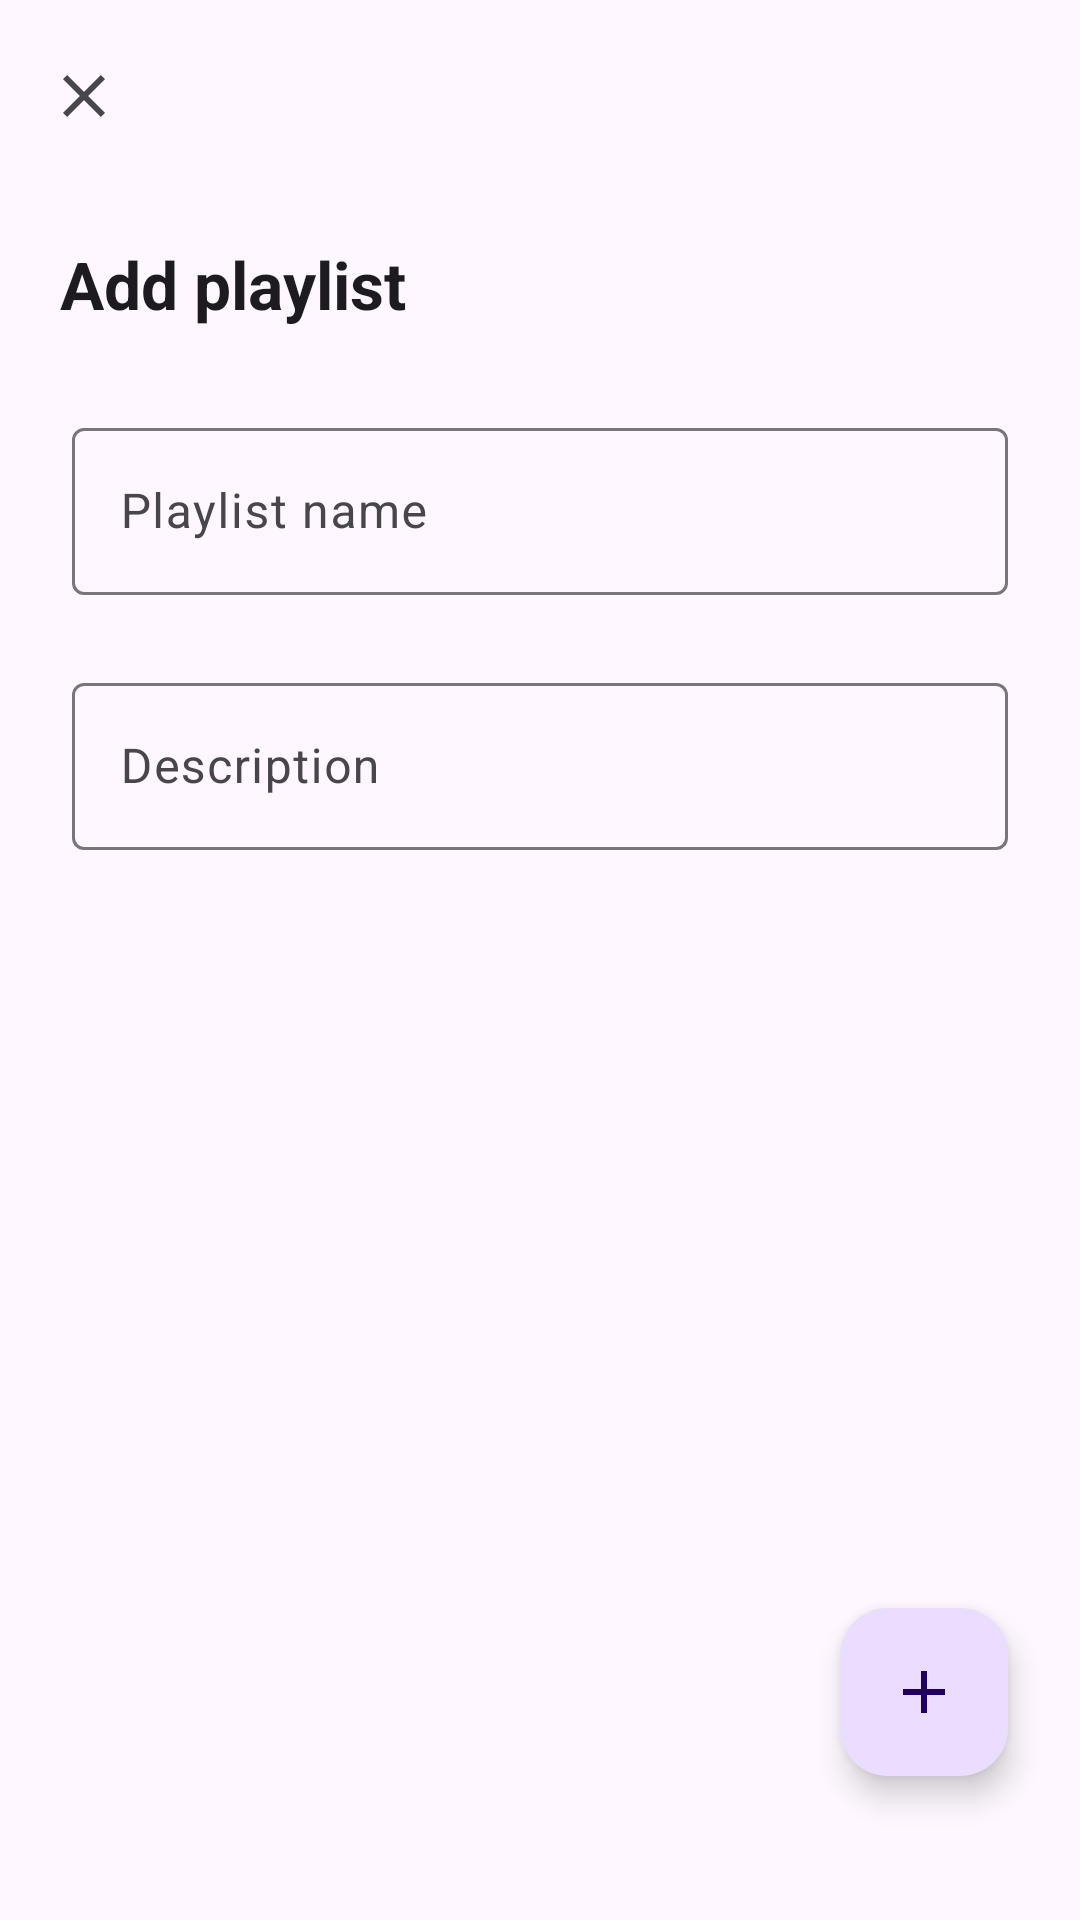

Here is an Android app screen rendered from its layout file. Give the layout XML and the strings, colors and styles it references.
<!-- AndroidManifest.xml: application theme Theme.Symphonica -->
<!-- res/layout/fragment_home_playlist_add_view.xml -->
<?xml version="1.0" encoding="utf-8"?>
<androidx.coordinatorlayout.widget.CoordinatorLayout xmlns:android="http://schemas.android.com/apk/res/android"
    xmlns:app="http://schemas.android.com/apk/res-auto"
    xmlns:tools="http://schemas.android.com/tools"
    android:layout_width="match_parent"
    android:layout_height="match_parent"
    android:background="?attr/colorSurface"
    android:fitsSystemWindows="true"
    tools:context=".ui.fragment.HomePlaylistAddFragment">

    <com.google.android.material.appbar.AppBarLayout
        android:id="@+id/appBarLayout"
        android:layout_width="match_parent"
        android:layout_height="wrap_content"
        android:fitsSystemWindows="false">

        <com.google.android.material.appbar.CollapsingToolbarLayout
            android:id="@+id/collapsingToolbar"
            style="?attr/collapsingToolbarLayoutLargeStyle"
            android:layout_width="match_parent"
            android:layout_height="match_parent"
            android:fitsSystemWindows="false"
            app:collapsedTitleTextAppearance="@style/ToolbarTitleStyle"
            app:collapsedTitleTextColor="?attr/colorOnPrimaryContainer"
            app:expandedTitleTextAppearance="@style/LargeToolbarTitleStyle"
            app:expandedTitleTextColor="?attr/colorOnSurface"
            app:layout_scrollFlags="scroll|exitUntilCollapsed|snap">

            <LinearLayout
                android:layout_width="match_parent"
                android:layout_height="wrap_content"
                android:layout_marginTop="?attr/actionBarSize"
                android:orientation="vertical"
                android:paddingLeft="16dp"
                android:paddingTop="16dp"
                android:paddingRight="16dp"
                android:paddingBottom="16dp"
                tools:ignore="UselessParent">

                <LinearLayout
                    android:layout_width="wrap_content"
                    android:layout_height="wrap_content"
                    android:layout_marginStart="4dp"
                    android:orientation="vertical">

                    <TextView
                        android:id="@+id/home_history_song_count"
                        android:layout_width="wrap_content"
                        android:layout_height="wrap_content"
                        android:text="@string/home_playlist_add_view_title"
                        android:textColor="?attr/colorOnSurface"
                        android:textSize="22sp"
                        android:textStyle="bold"
                        android:transitionName="album_name" />
                </LinearLayout>

            </LinearLayout>

            <com.google.android.material.appbar.MaterialToolbar
                android:id="@+id/topAppBar"
                android:layout_width="match_parent"
                android:layout_height="?attr/actionBarSize"
                android:elevation="0dp"
                app:layout_collapseMode="pin"
                app:navigationIcon="@drawable/ic_close" />

        </com.google.android.material.appbar.CollapsingToolbarLayout>

    </com.google.android.material.appbar.AppBarLayout>

    <LinearLayout
        android:layout_width="match_parent"
        android:layout_height="match_parent"
        android:orientation="vertical"
        app:layout_behavior="com.google.android.material.appbar.AppBarLayout$ScrollingViewBehavior">

        <com.google.android.material.textfield.TextInputLayout
            android:layout_width="match_parent"
            android:layout_height="wrap_content"
            android:hint="@string/home_playlist_add_view_playlist_name"
            android:paddingLeft="24dp"
            android:paddingTop="12dp"
            android:paddingRight="24dp"
            android:paddingBottom="12dp">

            <com.google.android.material.textfield.TextInputEditText
                android:id="@+id/playlist_add_name"
                android:layout_width="match_parent"
                android:layout_height="wrap_content" />

        </com.google.android.material.textfield.TextInputLayout>

        <com.google.android.material.textfield.TextInputLayout
            android:layout_width="match_parent"
            android:layout_height="wrap_content"
            android:hint="@string/home_playlist_add_view_playlist_desc"
            android:paddingLeft="24dp"
            android:paddingTop="12dp"
            android:paddingRight="24dp"
            android:paddingBottom="12dp">

            <com.google.android.material.textfield.TextInputEditText
                android:id="@+id/playlist_add_desc"
                android:layout_width="match_parent"
                android:layout_height="wrap_content" />

        </com.google.android.material.textfield.TextInputLayout>

    </LinearLayout>

    <com.google.android.material.floatingactionbutton.FloatingActionButton
        android:id="@+id/confirm_button"
        android:layout_width="wrap_content"
        android:layout_height="wrap_content"
        android:layout_gravity="bottom|end"
        android:layout_marginEnd="24dp"
        android:layout_marginBottom="48dp"
        android:fitsSystemWindows="true"
        android:src="@drawable/ic_add" />

</androidx.coordinatorlayout.widget.CoordinatorLayout>
<!-- resources referenced by this layout -->
<resources>
  <!-- drawable ic_add (drawable) -->
  <vector xmlns:android="http://schemas.android.com/apk/res/android"
      android:width="24dp"
      android:height="24dp"
      android:tint="?attr/colorControlNormal"
      android:viewportWidth="960"
      android:viewportHeight="960">
      <path
          android:fillColor="@android:color/white"
          android:pathData="M440,760L440,520L200,520L200,440L440,440L440,200L520,200L520,440L760,440L760,520L520,520L520,760L440,760Z" />
  </vector>
  <!-- drawable ic_close (drawable) -->
  <vector xmlns:android="http://schemas.android.com/apk/res/android"
      android:width="24dp"
      android:height="24dp"
      android:tint="?attr/colorControlNormal"
      android:viewportWidth="960"
      android:viewportHeight="960">
      <path
          android:fillColor="@android:color/white"
          android:pathData="M256,760L200,704L424,480L200,256L256,200L480,424L704,200L760,256L536,480L760,704L704,760L480,536L256,760Z" />
  </vector>
  <string name="home_playlist_add_view_playlist_desc">Description</string>
  <string name="home_playlist_add_view_playlist_name">Playlist name</string>
  <string name="home_playlist_add_view_title">Add playlist</string>
  <style name="LargeToolbarTitleStyle" parent="@style/TextAppearance.Material3.HeadlineLarge">
          <item name="android:textStyle">bold</item>
      </style>
  <style name="ToolbarTitleStyle" parent="@style/TextAppearance.Material3.ActionBar.Title">
          <item name="android:textStyle">bold</item>
      </style>
  <style name="Theme.Symphonica" parent="Base.Theme.Symphonica" />
  <style name="Base.Theme.Symphonica" parent="Theme.Material3.DayNight.NoActionBar">
          <item name="android:navigationBarColor">@android:color/transparent</item>
          <item name="android:statusBarColor">@android:color/transparent</item>
          <item name="android:windowLightStatusBar">true</item>
          <item name="android:windowActivityTransitions">true</item>
          <item name="bottomSheetDialogTheme">@style/ThemeOverlay.App.BottomSheetDialog</item>
      </style>
  <style name="ThemeOverlay.App.BottomSheetDialog" parent="ThemeOverlay.Material3.BottomSheetDialog">
          <item name="bottomSheetStyle">@style/ModalBottomSheetDialog</item>
      </style>
  <style name="ModalBottomSheetDialog" parent="Widget.Material3.BottomSheet.Modal">
          <item name="shapeAppearance">@style/ShapeAppearance.BottomSheet.LargeComponent</item>
      </style>
  <style name="ShapeAppearance.BottomSheet.LargeComponent" parent="ShapeAppearance.Material3.LargeComponent">
          <item name="cornerFamily">rounded</item>
          <item name="cornerSize">8dp</item>
      </style>
</resources>
